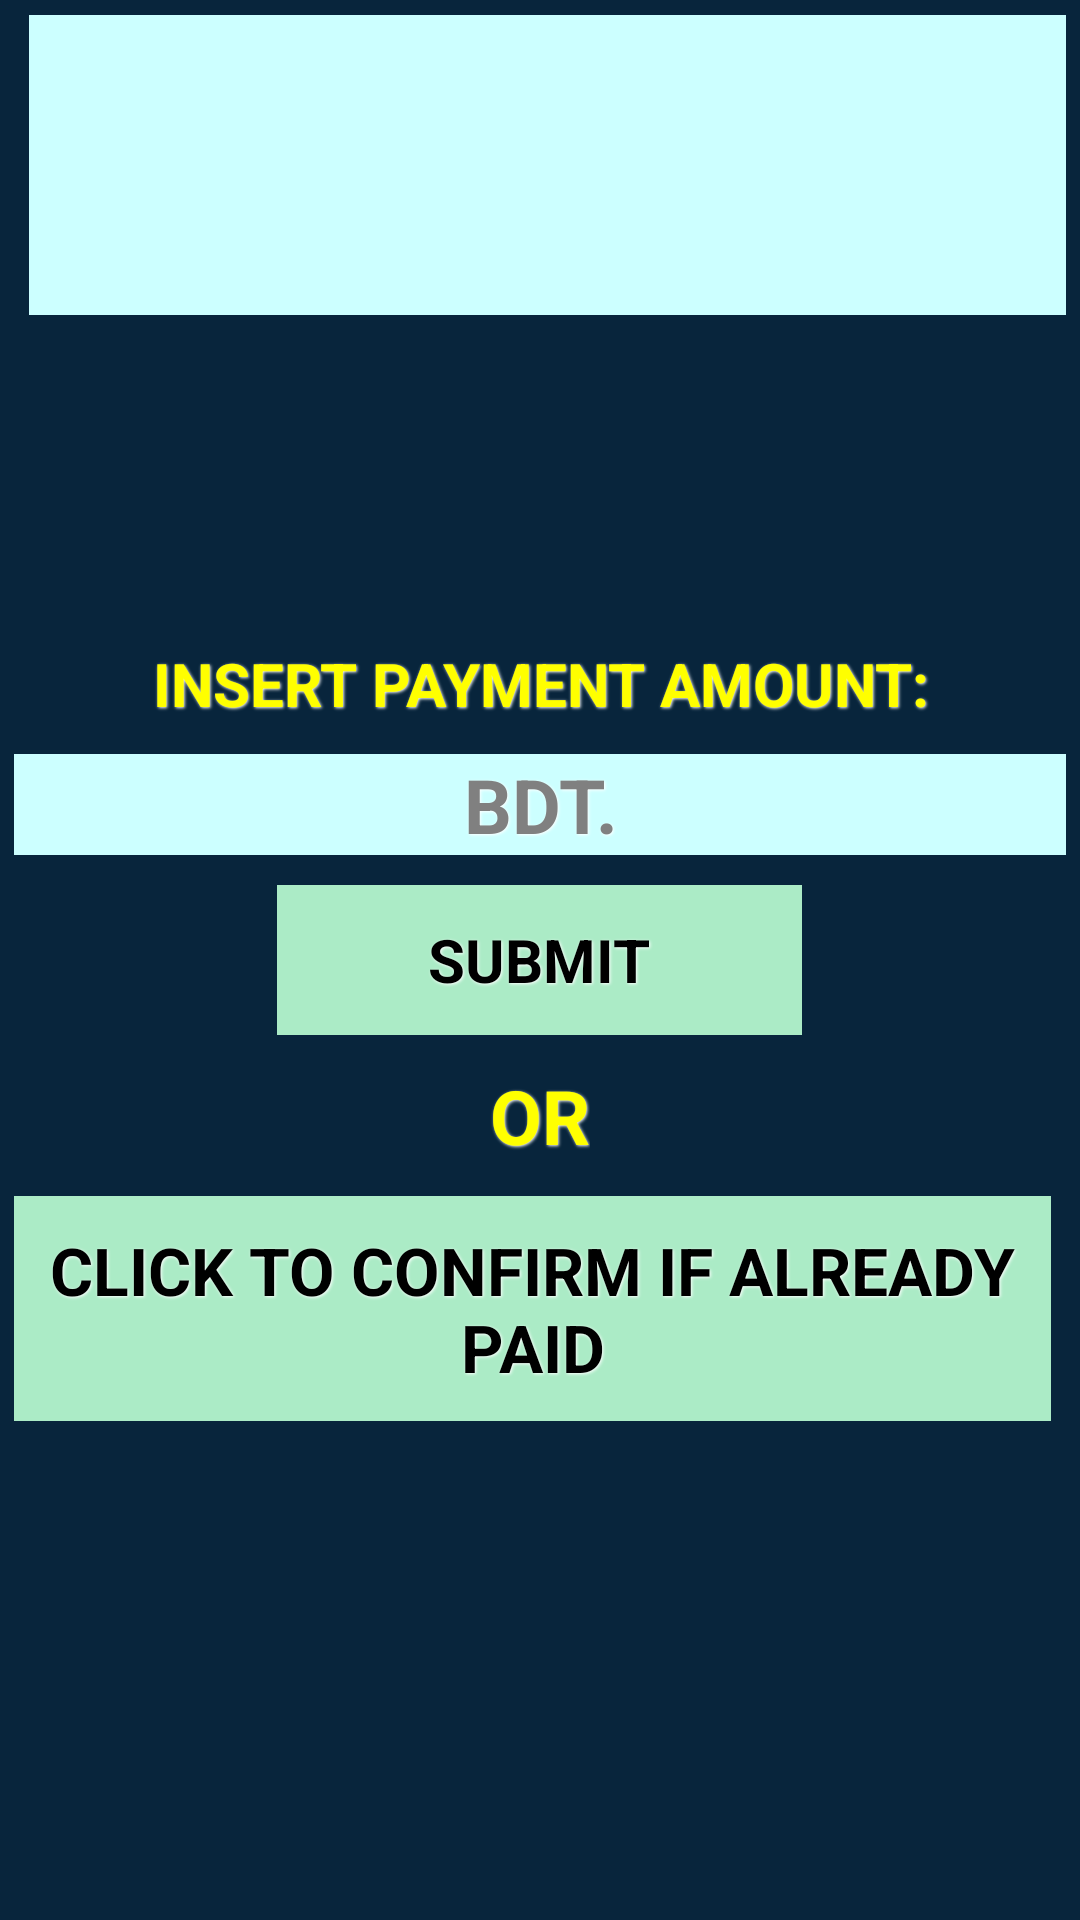

Produce the Android XML layout that renders to this screen, including the resource entries it uses.
<!-- AndroidManifest.xml: application theme AppTheme -->
<!-- res/layout/activity_set_ppayment.xml -->
<RelativeLayout xmlns:android="http://schemas.android.com/apk/res/android"
    xmlns:tools="http://schemas.android.com/tools"
    android:layout_width="match_parent"
    android:layout_height="match_parent"
    android:background="#08253c"
    android:paddingBottom="@dimen/activity_vertical_margin"
    android:paddingLeft="@dimen/activity_horizontal_margin"
    android:paddingRight="@dimen/activity_horizontal_margin"
    android:paddingTop="@dimen/activity_vertical_margin"
    tools:context=".PatientStatusActivity" >

    <TextView
        android:id="@+id/textViewspp9"
        style="@style/BlackText"
        android:layout_width="match_parent"
        android:minHeight="100sp"
        android:layout_alignLeft="@+id/EditViewspp9"
        android:layout_alignParentTop="true"
        android:layout_marginTop="61dp"
        android:background="#CCFFFF"
        android:gravity="center"
        android:textSize="22sp"
        android:textAppearance="?android:attr/textAppearanceLarge" />

    <Button
        android:id="@+id/btnconf"
        style="@style/BlackText"
        android:layout_width="wrap_content"
        android:layout_height="wrap_content"
        android:layout_alignRight="@+id/EditViewspp9"
        android:layout_below="@+id/AmtView01"
        android:layout_marginTop="60dp"
        android:text="CLICK TO CONFIRM IF ALREADY PAID"
        android:textColor="#000"
        android:textSize="22sp"
        android:background="#abebc6"
        android:padding="10dp" />

    <EditText
        android:id="@+id/EditViewspp9"
        style="@style/BlackText"
        android:layout_height="wrap_content"
        android:layout_above="@+id/ppayment_submit"
        android:layout_centerHorizontal="true"
        android:layout_marginBottom="14dp"
        android:background="#CCFFFF"
        android:ems="10"
        android:gravity="center"
        android:hint="BDT."
        android:textAppearance="?android:attr/textAppearanceLarge" />

    <TextView
        android:id="@+id/AmtView01"
        style="@style/BlackText"
        android:layout_width="wrap_content"
        android:layout_height="wrap_content"
        android:layout_below="@+id/ppayment_submit"
        android:layout_centerHorizontal="true"
        android:layout_marginTop="18dp"
        android:text="OR"
        android:textAppearance="?android:attr/textAppearanceLarge"
        android:textColor="#FFFF00" />

    <Button
        android:id="@+id/ppayment_submit"
        style="@style/BlackText"
        android:layout_width="175dp"
        android:layout_height="50dp"
        android:layout_centerHorizontal="true"
        android:layout_centerVertical="true"
        android:text="SUBMIT"
        android:textColor="#000"
        android:textSize="20sp"
        android:background="#abebc6" />

    <TextView
        android:id="@+id/OrView01"
        style="@style/BlackText"
        android:layout_width="match_parent"
        android:layout_height="wrap_content"
        android:layout_above="@+id/EditViewspp9"
        android:layout_alignParentRight="true"
        android:text="INSERT PAYMENT AMOUNT:"
        android:textAppearance="?android:attr/textAppearanceLarge"
        android:textColor="#FFFF00"
        android:textSize="20sp" />

</RelativeLayout>
<!-- resources referenced by this layout -->
<resources>
  <style name="BlackText">
          <item name="android:layout_width">fill_parent</item>
          <item name="android:layout_height">wrap_content</item>
          <item name="android:textColor">#000000</item>
          <item name="android:gravity">center</item>
          <item name="android:layout_margin">5dp</item>
          <item name="android:textSize">25sp</item>
          <item name="android:textStyle">bold</item>
          <item name="android:shadowColor">#ffffff</item>
          <item name="android:shadowDx">1</item>
          <item name="android:shadowDy">1</item>
          <item name="android:shadowRadius">2</item>
      </style>
  <style name="AppTheme" parent="AppBaseTheme">
          
      </style>
  <style name="AppBaseTheme" parent="android:Theme.Light">
          
      </style>
</resources>
